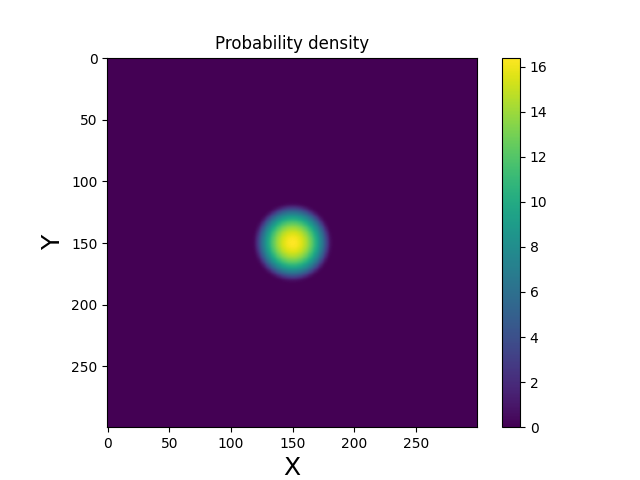

Data behind this chart, as committed beside it:
Num_of_particle, a_dd, a_s, grid_start_point_x, grid_start_point_y, omega_x, omega_y, size_of_grid_x, size_of_grid_y, step_size_x, step_size_y
1000, 0.0006, 0.001, -30, -30, 1, 1, 300, 300, 0.2, 0.2
index, real, imag
0, 8.2766332388090803e-16, 0
1, 1.0513249008014499e-15, 0
2, 1.33329214275784e-15, 0
3, 1.6881802591073361e-15, 0
4, 2.134113160832913e-15, 0
5, 2.6935261699159446e-15, 0
6, 3.3941425925070578e-15, 0
7, 4.2701594951750854e-15, 0
8, 5.3636846791450195e-15, 0
9, 6.7264746418121198e-15, 0
10, 8.42203241889421e-15, 0
11, 1.0528134806217986e-14, 0
12, 1.3139870781697934e-14, 0
13, 1.6373287223998911e-14, 0
14, 2.0369754518621856e-14, 0
15, 2.5301183645417415e-14, 0
16, 3.1376248172245129e-14, 0
17, 3.8847789584493065e-14, 0
18, 4.8021612934845977e-14, 0
19, 5.9266912305655817e-14, 0
20, 7.3028602468273669e-14, 0
21, 8.9841874855734918e-14, 0
22, 1.1034934301559894e-13, 0
23, 1.3532119557513553e-13, 0
24, 1.6567883394091341e-13, 0
25, 2.0252253798464664e-13, 0
26, 2.4716377634946104e-13, 0
27, 3.0116285924499712e-13, 0
28, 3.6637272115895243e-13, 0
29, 4.4498971922890223e-13, 0
30, 5.3961244046457942e-13, 0
31, 6.5330962788126148e-13, 0
32, 7.89698462091885e-13, 0
33, 9.5303457107252873e-13, 0
34, 1.1483152865708518e-12, 0
35, 1.3813978206886354e-12, 0
36, 1.6591342000339072e-12, 0
37, 1.989524966742284e-12, 0
38, 2.3818938345482034e-12, 0
39, 2.847085672543768e-12, 0
40, 3.3976903775111928e-12, 0
41, 4.0482953855470235e-12, 0
42, 4.8157697624372163e-12, 0
43, 5.7195829967084624e-12, 0
44, 6.7821617957457104e-12, 0
45, 8.0292883495168505e-12, 0
46, 9.4905436733687374e-12, 0
47, 1.11997997654995e-11, 0
48, 1.3195764409883596e-11, 0
49, 1.5522582514785624e-11, 0
50, 1.8230497893078855e-11, 0
51, 2.1376579355307155e-11, 0
52, 2.5025514891157041e-11, 0
53, 2.9250477550600024e-11, 0
54, 3.4134066392888248e-11, 0
55, 3.9769325539974948e-11, 0
56, 4.6260843940791607e-11, 0
57, 5.3725937914107445e-11, 0
... 89,942 more rows
